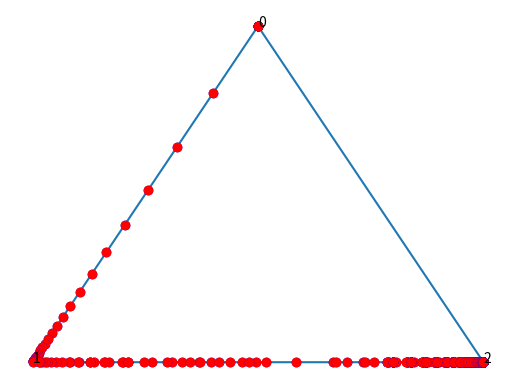

The matplotlib source for this figure:
"""
''Author'': Atsushi Yamagishi
''File Name'': noah_sim.py
''License'': MIT license

I thank Daisuke Oyama for his guidance and helpful advice.

This program can simulate the stochastic fictitious play model
by Noah Williams(2014).
"""

from __future__ import division
import random
from math import sqrt
import numpy as np
import matplotlib.pyplot as plt
import matplotlib.tri as tri
import matplotlib.animation as animation

class Player_Noah():
    """
    <Parameters>
    sigma: the standard deviation of the shock distribution.
           Normal distribution is assumed for simplicitty

    payoffs: payoff matrix.Only symmetric games are allowed.
    epsilon: Weight on the current observation
    """
    def __init__(self, var=1, \
                 payoffs=[[6, 0, 0], [5, 7, 5], [0, 5, 8]], epsilon=0.2):
        # The payoff shocks are assumed to be normally distributed
        self.num_actions = len(payoffs)
        self.action = 0 # The initial action doesn't matter.
        self.belief = [1,0,0] #or, self.init_belief
        self.epsilon = epsilon
        self.var = var
        self.payoffs = np.array(payoffs)

    def init_belief(self):
        b = []
        # Random mode
        
        x = 1
        for i in range(self.num_actions):
            if i != self.num_actions - 1:
                m = random.uniform(0, x)
                x = x - m
                b.append(m)
            else:
                y = 1 - sum(b)
                b.append(y)

        return b
        

    def update_belief(self, opponent_action):
        
        for i in range(self.num_actions):
            if i == opponent_action:
                current = self.belief[i]
                self.belief[i] = current + self.epsilon * (1 - current)
            else:
                current = self.belief[i]
                self.belief[i] = (1 - self.epsilon) * current
            
        return self.belief

    def update_action(self):
        expected_payoffs = np.dot(self.payoffs, self.belief)
        # draw the payoff shocks
        for i in range(self.num_actions):
            ep_i = expected_payoffs[i] 
            expected_payoffs[i] = ep_i + random.gauss(0, self.var)
        # determine the best response
        self.action = np.argmax(expected_payoffs)
        
        return self.action

# plotting the belief part
"""
"project_3d_to_simplex" is taken from plot_simplex.py by "oyamad"
https://gist.github.com/oyamad/7a11edb8f8e8e24bcf0c
"""
# Returns the position of dots on the simplex
def project_3d_to_simplex(points_ndarray):
    x = np.empty((2, len(points_ndarray)))
    x[:] = \
        (points_ndarray[:, 0] + 2*points_ndarray[:, 2])*sqrt(3)/3, \
        points_ndarray[:, 0]
    return x

player0 = Player_Noah()
player1 = Player_Noah()

T = 1000 # the number of repetition

# Playing the game, saving the belief profile at every t.
beliefs_0 = np.empty((T, player0.num_actions))
beliefs_1 = np.empty((T, player1.num_actions))

for i in range(T):
    for m in range(player0.num_actions):
        beliefs_0[i][m] = player0.belief[m]

    for n in range(player1.num_actions):
        beliefs_1[i][n] = player1.belief[n]
        
    a = player0.update_action()
    b = player1.update_action()

    player0.update_belief(b)
    player1.update_belief(a)
    
# Determine the positions on the simplex
points_simplex = project_3d_to_simplex(beliefs_0)
points2_simplex = project_3d_to_simplex(beliefs_1)

# Drawing the triangle (= simplex)
vertices= np.array([[sqrt(3)/3, 1], [0, 0], [2*sqrt(3)/3, 0]])
triangle = tri.Triangulation(vertices[:, 0], vertices[:, 1])

fig,ax  = plt.subplots()

# ax.set_xlim(0, 2*sqrt(3)/3)
# ax.set_ylim(0, 1)
ax.triplot(triangle)
ax.set_axis_off()
# ax.set_xlim(0, 2*sqrt(3)/3)
# ax.set_ylim(0, 1)
ax.text(0, 0, '1')
ax.text(sqrt(3)/3, 1, '0')
ax.text(2*sqrt(3)/3, 0, '2')


# Plot the scatter. 
ims1 = []
ims2 = []

# Converting s.t. we can use Artist animation
for i in range(T):
    im1 = plt.scatter(points_simplex[0][i], points_simplex[1][i], c="blue")
    ims1.append([im1])
    
    im2 = plt.scatter(points_simplex[0][i], points_simplex[1][i], c="red")
    ims2.append([im2]) 
     
ani1 = animation.ArtistAnimation(fig, ims1, interval=1, repeat_delay=1000)
ani2 = animation.ArtistAnimation(fig, ims2, interval=1, repeat_delay=1000)

plt.show()

